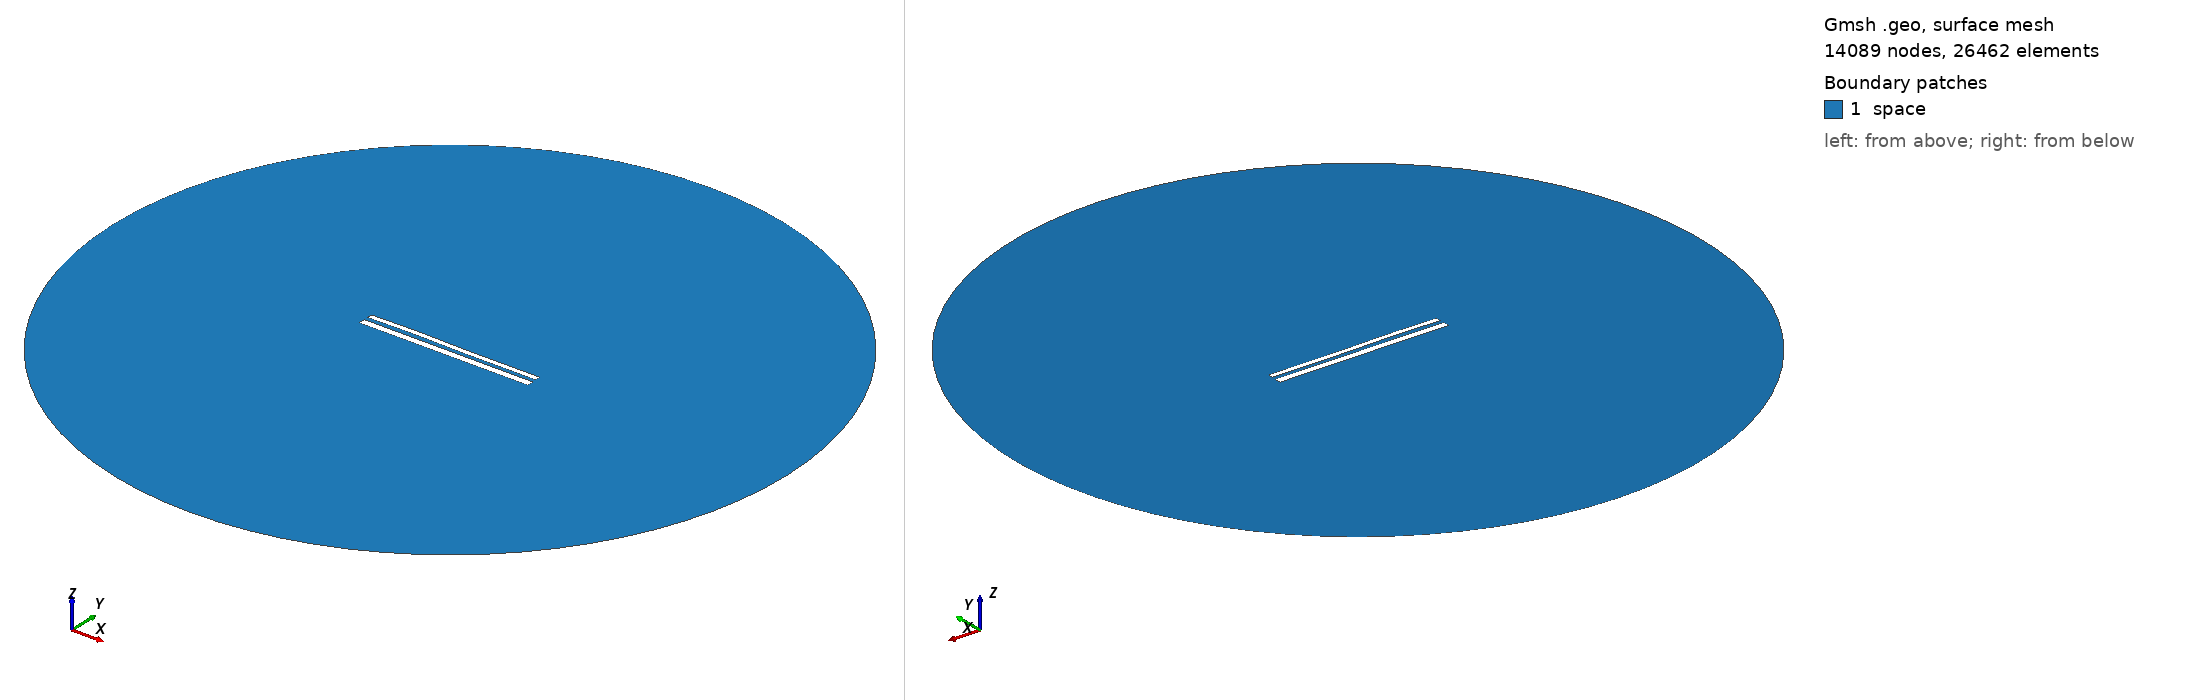

Gmsh geometry script, surface-meshed: 14089 nodes, 26462 surface elements. Boundary patches (legend numbers): 1 space. Left view from above one corner, right view from below the opposite corner. Legend entries are the model's physical surfaces. The drawing asked Gmsh for element sizes between 1% and 20% of the model's largest extent; the script's own settings can give other sizes.

=== 11474.geo (drawn) ===
//---------------------------------------
// Geometry kernel
//---------------------------------------

SetFactory("OpenCASCADE");



//---------------------------------------
// Parameters of the geometry
//---------------------------------------

// Overetch of the upper plate
overetch = 0.375;

// Distance between the plates
distance = 2.25;

// Discretization over the x axis (for the deformation)
nx = 50; 

// Length of the plate
L = 100 - overetch; 

// Number of modes
n = 4; 

// 1st mode coefficient
coeff(1) = -0.075;
beta(1) = 0.596864 * 3.1415926535 / L;

// 2nd mode coefficient
coeff(2) = 0.07499999999999998;
beta(2) = 1.49418 * 3.1415926535 / L;

// 3rd mode coefficient
coeff(3) = 0.15;
beta(3) = 2.50025 * 3.1415926535 / L;

// 4th mode coefficient
coeff(4) = 0.07499999999999998;
beta(4) = 3.49999 * 3.1415926535 / L;



//---------------------------------------
// Upper plate (deformed rectangle)
//---------------------------------------

// Coordiantes of the upper plate
xmin = -50;
xmax = 50 - overetch;

// Height of the upper plate
yheight = 4 - 2 * overetch;

// Indexes of the points
UpperID[] = {};
LowerID[] = {};
LeftID[] = {};
RightID[] = {};

// Point index
p = 1;

// Horizontal edges
For i In {1:nx}
    x = xmin + (i-1)*(xmax - xmin)/(nx-1);

    y_bottom = distance / 2 + overetch;
    For j In {1:n}
        C = (Cosh(beta(j)*L) + Cos(beta(j)*L)) / (Sinh(beta(j)*L) + Sin(beta(j)*L));
        y_bottom  = y_bottom + coeff(j) * (Cosh(beta(j)*(x+50)) - Cos(beta(j)*(x+50)) - C * (Sinh(beta(j)*(x+50)) - Sin(beta(j)*(x+50))));
    EndFor

    y_top = y_bottom + yheight;

    Point(p) = {x, y_top, 0, 1.0};
    UpperID[i] = p;
    p = p + 1;

    Point(p) = {x, y_bottom, 0, 1.0};
    LowerID[i] = p;
    p = p + 1;
EndFor

// Create point lists
UpperPts[] = {}; LowerPts[] = {};
For i In {1:nx}
  UpperPts[] += {UpperID[i]};
  LowerPts[] += {LowerID[i]};
EndFor

// Build splines
Spline(1) = {UpperPts[]};
Spline(2) = {LowerPts[]};
Line(3) = {LowerPts[nx-1], UpperPts[nx-1]};
Line(4) = {LowerPts[0], UpperPts[0]};

// Build the plane surface
Curve Loop(1) = {2, 3, -1, -4};
Plane Surface(1) = {1};



//---------------------------------------
// Lower plate (rectangle)
//---------------------------------------

// Vertices
Point(1001) = {-50, -1, 0, 1.0};
Point(1002) = { 50, -1, 0, 1.0};
Point(1003) = { 50,  -5, 0, 1.0};
Point(1004) = {-50,  -5, 0, 1.0};

// Edges
Line(5) = {1001, 1002};
Line(6) = {1002, 1003};
Line(7) = {1003, 1004};
Line(8) = {1004, 1001};

// Plane surface
Line Loop(2) = {5, 6, 7, 8};
Plane Surface(2) = {2}; 



//---------------------------------------
// Outer (fictious) boundary
//---------------------------------------

// Points
Point(1005) = {0, 0, 0};       // Center
Point(1006) = {200, 0, 0};     // Start point
Point(1007) = {0, 200, 0};     // 90 degrees
Point(1008) = {-200, 0, 0};    // 180 degrees
Point(1009) = {0, -200, 0};    // 270 degrees

// Circle arcs (each needs start, center, end)
Circle(9) = {1006, 1005, 1007};
Circle(10) = {1007, 1005, 1008};
Circle(11) = {1008, 1005, 1009};
Circle(12) = {1009, 1005, 1006};

// Plane surface for the entire domain
Curve Loop(3) = {9, 10, 11, 12};
Surface(3) = {3};

// Subtract the plates from the whole domain to obtain the actual domain where we want to solve the equations
BooleanDifference{ Surface{3}; Delete; }{ Surface{1}; Surface{2}; Delete; }




//---------------------------------------
// Transfinite Lines/Curves
//---------------------------------------

// Set the number of points on the boundaries
r = 7;

// Plates
Transfinite Curve {1, 2} = 50*r Using Progression 1;
Transfinite Curve {3, 4} = 2*r Using Progression 1;
Transfinite Line {5, 7} = 50*r Using Progression 1;
Transfinite Line {6, 8} = 2*r Using Progression 1;

// Outer boundary
Transfinite Line {9, 10, 11, 12} = 20 Using Progression 1;



//---------------------------------------
// Physical groups
//---------------------------------------                

// Physical curves (boundaries)
Physical Line("force_segment", 10) = {2};
Physical Line("upper_plate", 11) = {1, 3, 4};
Physical Line("lower_plate", 12) = {5, 6, 7, 8};
Physical Line("boundary", 20) = {9, 10, 11, 12};

// Physical Surfaces
Physical Surface("space", 30) = {3};



//---------------------------------------
// 6. Generate the Mesh
//---------------------------------------

// 2D mesh generation
Mesh 2;
